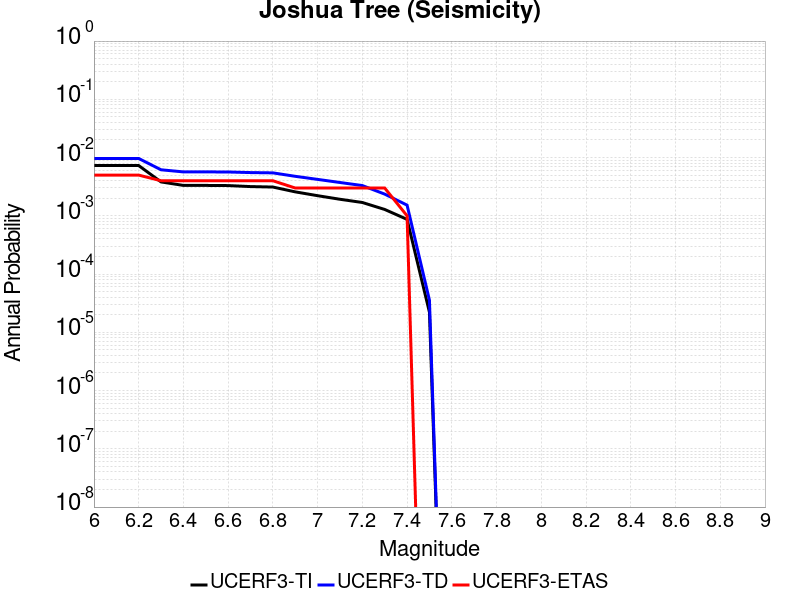

Data behind this chart, as committed beside it:
Magnitude, UCERF3-TI Prob, UCERF3-TD Prob, UCERF3-ETAS Prob
6.0, 0.007292, 0.009649, 0.005
6.1, 0.007292, 0.009649, 0.005
6.2, 0.007292, 0.009649, 0.005
6.3, 0.003819, 0.006168, 0.004
6.4, 0.003325, 0.005674, 0.004
6.5, 0.003325, 0.005674, 0.004
6.6, 0.003305, 0.005654, 0.004
6.7, 0.003175, 0.005524, 0.004
6.8, 0.003118, 0.005461, 0.004
6.9, 0.002578, 0.004765, 0.003
7.0, 0.002215, 0.00422, 0.003
7.1, 0.001923, 0.003732, 0.003
7.2, 0.001693, 0.003308, 0.003
7.3, 0.001286, 0.002358, 0.003
7.4, 8.6865365E-4, 0.001525, 0.001
7.5, 2.2134636E-5, 3.5662782E-5, 0.0
